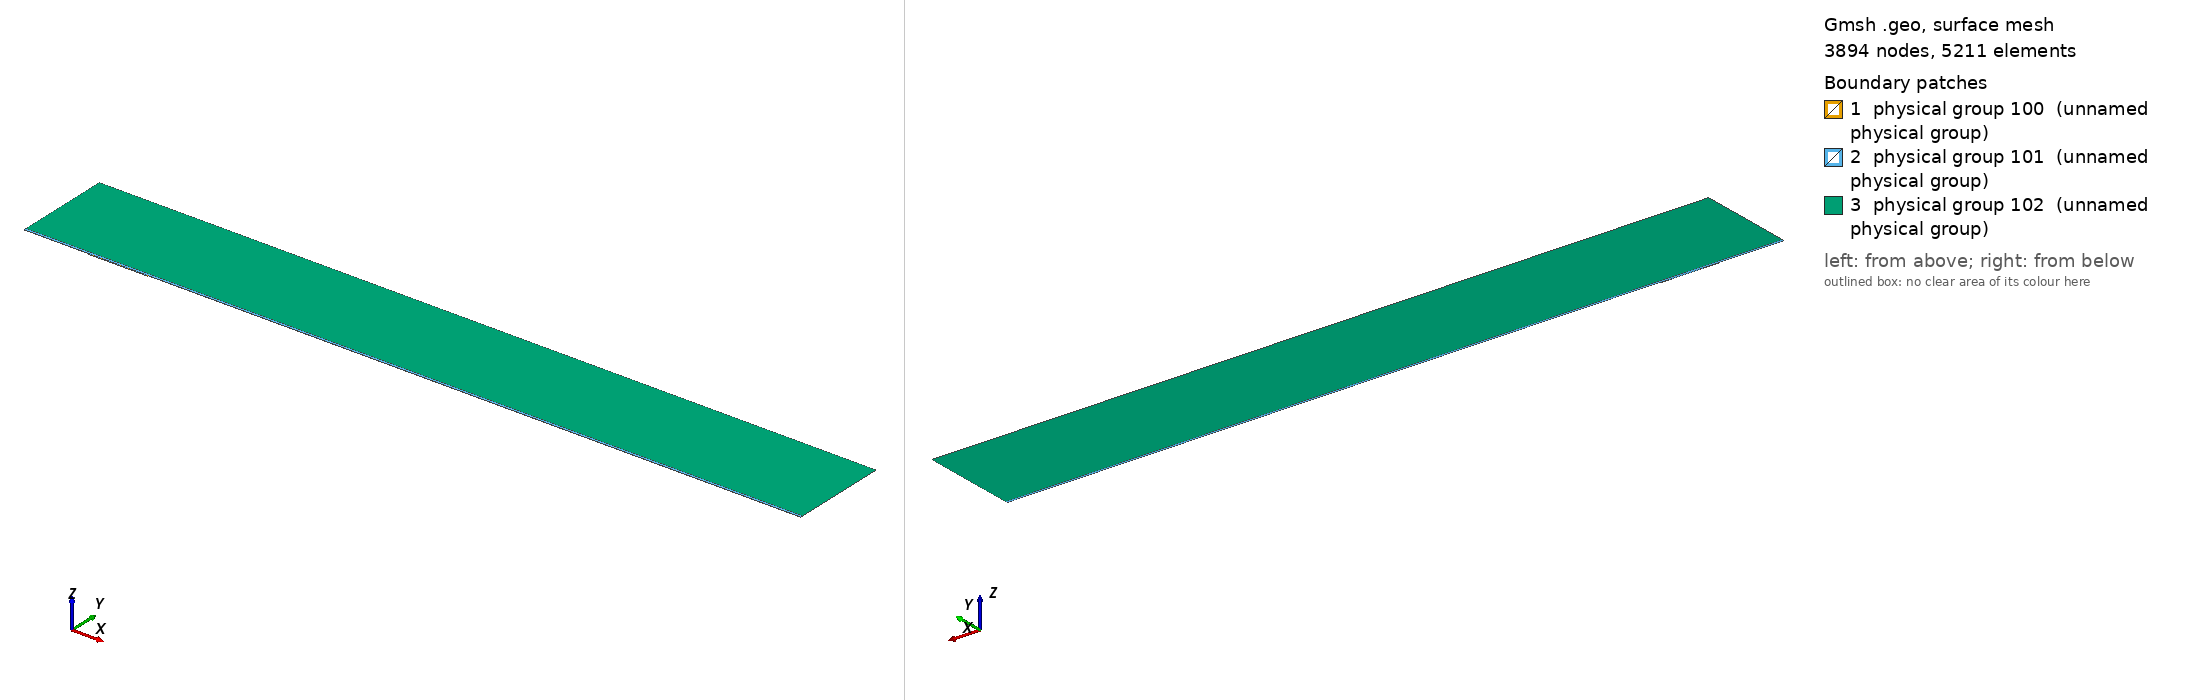

Gmsh geometry script, surface-meshed: 3894 nodes, 5211 surface elements. Boundary patches (legend numbers): 1 physical group 100 (unnamed physical group), 2 physical group 101 (unnamed physical group), 3 physical group 102 (unnamed physical group). Left view from above one corner, right view from below the opposite corner. Legend entries are the model's physical surfaces. The drawing asked Gmsh for element sizes between 1% and 20% of the model's largest extent; the script's own settings can give other sizes.

=== mesh.geo (drawn) ===
// Macro parameters
deltaStar = 1;
D = 1.25 * deltaStar; // depth of the gap 
W = 90 * deltaStar; // width of the gap
r = 16; // length of non-constant quads upstream and downstream of the gap
s = 8; // length of non-constant quads left and right inside the gap
BL = 0.25 * deltaStar; // height of the second layer of quad elements
BL_upper = 3.5 * deltaStar; // height of the third layer of quad elements
x0 = 100 * deltaStar; // x distance from inflow to gap
lengthOutflow = 1000 * deltaStar; // length after the gap
x3 = W + lengthOutflow; // last point of the domain
height = 150 * deltaStar; // height of the triangular region
triagHeightRegion_inflow = height - BL - BL_upper; // height of the triangular region

// Micro parameters
dx = 0.2; // dx of square elements near the leading and trailing edge of the gap (most resolution-demanding points in the domain)
dy = 1.25 * dx; 
size_triag_v_top = 64; // size of the elements in the upper triangular region

// All the value below are between 0 and 1. =1  means the elements are all equal in size. Avoid using values very close to 1, because we dividing by log(p) in the formula.
dy_in_v_right = 1.5; // heighest quad in the upper layer of quads, in the right part of the gap
dy_in_v_left = 1.75; // heighest quad in the upper layer of quads, in the left part of the gap

// fit (check the file scripts/fit_gmsh.py for more details)
p_in_v_left = 1.0335663036230878 - 1.0234149444433507/(W - 0.8098798097181781)^0.5991729377115732; // densitiy concentration of elements inside the gap, vertically, near the left wall.
p_in_v_right = 1.008073572191136 - 1.1471875292840257/(W - 1.2941255994826328)^0.7890392764815325; // densitiy concentration of elements inside the gap, vertically, near the right wall.
p_in_h_bottom = 0.9; // densitiy concentration of elements inside the gap, horizontally. 
p_in_h_top = 0.9; // densitiy concentration of elements inside the gap, horizontally. 

p_out_h = 0.5; // densitiy concentration of elements outside the gap, horizontally.
p_out_h_upper = 0.5; // densitiy concentration of elements outside the gap, horizontally on the upper layer of quads
p_out_v_inflow_dense = 0.8; // densitiy concentration of elements outside the gap, vertically, near the inflow and the gap
p_out_v_inflow_sparse = 0.99; // densitiy concentration of elements outside the gap, vertically, near the inflow and far from the gap
p_out_v_outflow_dense = 0.9; // densitiy concentration of elements outside the gap, vertically, near the outflow and the gap
p_out_v_outflow_sparse = 0.995; // densitiy concentration of elements outside the gap, vertically, near the outflow and far from the gap
p_triag_h_inflow = 0.8; // densitiy concentration of elements in the triangular region of the domain, horizontally.
p_triag_h_outflow = p_triag_h_inflow; // densitiy concentration of elements in the triangular region of the domain, horizontally.

enlarge_triag_inflow = 1.1; // heigher the value, larger the elements in the triangular region near the inflow
enlarge_triag_outflow = 1.1; // heigher the value, larger the elements in the triangular region near the outflow

// Automated parameters 
a_in_v_right = dx / (W / 2);
a_in_v_left = dx / (W / 2);
a_in_h_bottom = dy / (D / 2);
a_in_h_top = dx / (D / 2);
a_out_h = dx / BL;
a_out_v_inflow_dense = dx / r;
a_out_v_outflow_dense = dx / r;

// for the derivation of the formula, see file 20250123_gmshFormula.md in the docs folder
N_in_v_right = Ceil( Log (a_in_v_right / (1 - p_in_v_right + a_in_v_right * p_in_v_right)) / Log(p_in_v_right) );
N_in_v_left = Ceil( Log (a_in_v_left / (1 - p_in_v_left + a_in_v_left * p_in_v_left)) / Log(p_in_v_left) );
N_in_h_bottom = Ceil( Log (a_in_h_bottom / (1 - p_in_h_bottom + a_in_h_bottom * p_in_h_bottom)) / Log(p_in_h_bottom) );
N_in_h_top = Ceil( Log (a_in_h_top / (1 - p_in_h_top + a_in_h_top * p_in_h_top)) / Log(p_in_h_top) );
N_out_h = Ceil( Log (a_out_h / (1 - p_out_h + a_out_h * p_out_h)) / Log(p_out_h) ) + 1; // + 1 is to correct the fact that the distance is too small to properly approximate the dx length
N_out_v_inflow_dense = Ceil( Log (a_out_v_inflow_dense / (1 - p_out_v_inflow_dense + a_out_v_inflow_dense * p_out_v_inflow_dense)) / Log(p_out_v_inflow_dense) );
N_out_v_outflow_dense = Ceil( Log (a_out_v_outflow_dense / (1 - p_out_v_outflow_dense + a_out_v_outflow_dense * p_out_v_outflow_dense)) / Log(p_out_v_outflow_dense) );

p_for_a_out_v_inflow_sparse_computation = p_out_v_inflow_dense;
p_for_a_out_v_outflow_sparse_computation = (p_out_v_outflow_dense + p_out_v_outflow_dense) / 2;
a_out_v_inflow_sparse = r / (x0 - r) * (1 - p_for_a_out_v_inflow_sparse_computation) / (1 - p_for_a_out_v_inflow_sparse_computation^(N_out_v_inflow_dense + 1));
a_out_v_outflow_sparse = r / (lengthOutflow - r) * (1 - p_for_a_out_v_outflow_sparse_computation) / (1 - p_for_a_out_v_outflow_sparse_computation^(N_out_v_outflow_dense + 1));

N_out_v_inflow_sparse = Ceil( Log(a_out_v_inflow_sparse / (1 - p_out_v_inflow_sparse + a_out_v_inflow_sparse * p_out_v_inflow_sparse)) / Log(p_out_v_inflow_sparse) );
N_out_v_outflow_sparse = Ceil( Log(a_out_v_outflow_sparse / (1 - p_out_v_outflow_sparse + a_out_v_outflow_sparse * p_out_v_outflow_sparse)) / Log(p_out_v_outflow_sparse) );


// second layer of quads
a_out_h_upper = (BL) / (BL_upper) * (1 - p_out_h) / (1 - p_out_h^(N_out_h + 1));
N_out_h_upper = Ceil( Log(a_out_h_upper / (1 - p_out_h_upper + a_out_h_upper * p_out_h_upper)) / Log(p_out_h_upper) );

// ---------------------------
// for triangular region
// ---------------------------
a_triag_h_inflow = (BL_upper) / (triagHeightRegion_inflow) * (1 - p_out_h_upper) / (1 - p_out_h_upper^(N_out_h_upper + 1));
a_triag_h_outflow = a_triag_h_inflow;
N_triag_v_top = Ceil( (x3 + x0) / size_triag_v_top ); // we assume p_triag_v = 1, otherwise the formula is different
N_triag_h_inflow = Ceil( Log(a_triag_h_inflow / (1 - p_triag_h_inflow + a_triag_h_inflow * p_triag_h_inflow)) / Log(p_triag_h_inflow) );
N_triag_h_outflow = Ceil( Log(a_triag_h_outflow / (1 - p_triag_h_outflow + a_triag_h_outflow * p_triag_h_outflow)) / Log(p_triag_h_outflow) );
N_triag_h_inflow = Ceil( N_triag_h_inflow / enlarge_triag_inflow );
N_triag_h_outflow = Ceil( N_triag_h_outflow / enlarge_triag_outflow );

Point(1) = {-x0, 0, 0};
Point(2) = {0,0,0};
Point(3) = {0,-D,0};
Point(4) = {W,-D,0};
Point(5) = {W,0,0};
Point(6) = {x3,0,0};
Point(8) = {x3,height,0};
Point(7) = {x3,BL,0};
Point(9) = {-x0,height,0};
Point(10) = {-x0,BL,0};
Point(11) = {0,BL,0};
Point(12) = {W,BL,0};
Point(13) = {W/2,0,0};
Point(14) = {W/2,BL,0};
Point(15) = {0,-D/2,0};
Point(16) = {W/2,-D,0};
Point(17) = {W,-D/2,0};
Point(18) = {-r,0,0};
Point(19) = {-r,BL,0};
Point(20) = {W + r,0,0};
Point(21) = {W + r,BL,0};
Point(22) = {-x0,BL+BL_upper,0};
Point(23) = {-r,BL+BL_upper,0};
Point(24) = {W + r,BL+BL_upper,0};
Point(25) = {x3,BL+BL_upper,0};
Point(26) = {0,BL+BL_upper,0};
Point(27) = {W/2,BL+BL_upper,0};
Point(28) = {W,BL+BL_upper,0};

Line(1) = {1,18};
Line(2) = {2,15};
Line(3) = {3,16};
Line(4) = {4,17};
Line(5) = {5,20};
Line(6) = {6,7};
Line(7) = {7,25};
Line(8) = {8,9};
Line(9) = {9,22};
Line(10) = {10,19};
Line(11) = {10,1};
Line(12) = {11,14};
Line(13) = {12,21};
Line(14) = {2,13};
Line(15) = {15,3};
Line(16) = {16,4};
Line(17) = {17,5};
Line(18) = {13,5};
Line(19) = {14,12};
Line(20) = {18,2};
Line(21) = {20,6};
Line(22) = {21,7};
Line(23) = {19,11};
Line(24) = {22,10};
Line(25) = {25,8};
Line(26) = {25,24};
Line(27) = {22,23};
Line(30) = {23,26};
Line(31) = {26,27};
Line(32) = {27,28};
Line(33) = {28,24};

// outer quads
Curve Loop(1) = {5, 21, 6, -22, -13, -19, -12, -23, -10, 11, 1, 20, 14, 18};
Plane Surface(1) = {1};

// inside gap
Curve Loop(2) = {2, 15, 3, 16, 4, 17, -18, -14};
Plane Surface(2) = {2};

// triangular region
Curve Loop(3) = {-26, 25, 8, 9, 27, 30, 31,32,33};
Plane Surface(3) = {3};

// 3rd layer of quads
Curve Loop(4) = {-24, 27, 30, 31,32,33, -26,-7,-22,-13,-19,-12,-23,-10};

Plane Surface(4) = {4};


// This defines the surfaces that will be meshed with quad elements
Transfinite Surface {1} = {1, 6, 7, 10};
Transfinite Surface {2} = {3, 4, 5, 2}; // number '2' must match the number '2' of plane surface
Transfinite Surface {4} = {7, 25, 22, 10};

Transfinite Curve {18, 16, 19,32} = N_in_v_right Using Progression p_in_v_right;
Transfinite Curve {-14, -3, -12, -31} = N_in_v_left Using Progression p_in_v_left;

Transfinite Curve {15, -4} = N_in_h_bottom Using Progression p_in_h_bottom;
Transfinite Curve {-2, 17} = N_in_h_top Using Progression p_in_h_top;


Transfinite Curve {11, -6} = N_out_h Using Progression p_out_h;
Transfinite Curve {24, 28, 29, -7} = N_out_h_upper Using Progression p_out_h_upper;
Transfinite Curve {10, 1, 27} = N_out_v_inflow_sparse Using Progression p_out_v_inflow_sparse;
Transfinite Curve {20, 23, 30} = N_out_v_inflow_dense Using Progression p_out_v_inflow_dense;
Transfinite Curve {-21, -22, 26} = N_out_v_outflow_sparse Using Progression p_out_v_outflow_sparse;
Transfinite Curve {-5, -13,-33} = N_out_v_outflow_dense Using Progression p_out_v_outflow_dense;

Recombine Surface {1, 2, 4};

// for triangluar region
Transfinite Curve {8} = N_triag_v_top Using Progression 1;
Transfinite Curve {-25} = N_triag_h_outflow Using Progression p_triag_h_outflow;
Transfinite Curve {9} = N_triag_h_inflow Using Progression p_triag_h_inflow;


// defining boundary
Physical Curve(1) = {9,24,11}; // inlet
Physical Curve(2) = {7,25,6}; // outlet
Physical Curve(3) = {8}; // top
Physical Curve(4) = {1, 20, 2, 15, 3, 16, 4, 17, 5, 21}; // wall


Physical Surface(100) = {1};
Physical Surface(101) = {2, 4};
Physical Surface(102) = {3};
